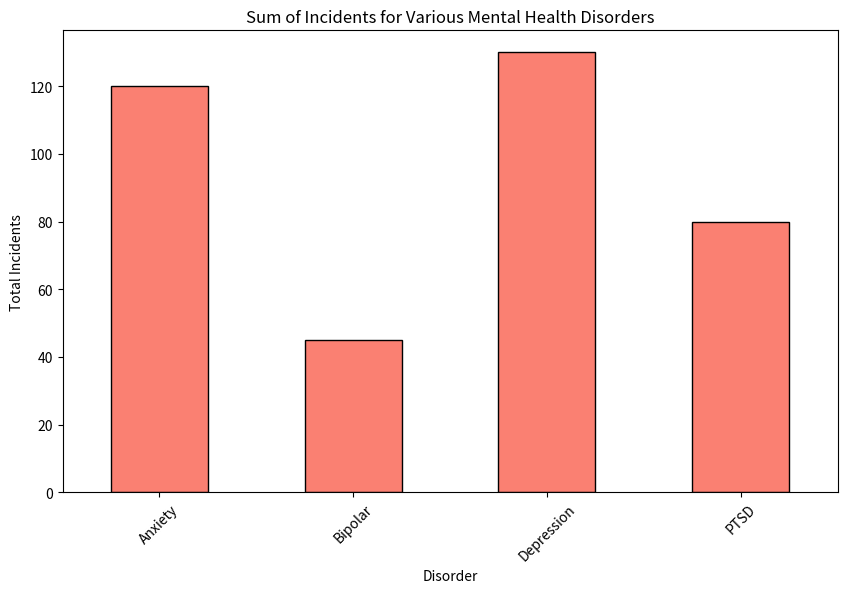

Recreate this plot in Python.
import pandas as pd
import matplotlib.pyplot as plt

data = {
    'Disorder': ['Anxiety', 'Depression', 'Anxiety', 'PTSD', 'Depression', 'Bipolar',
                 'PTSD', 'Bipolar', 'Anxiety'],
    'Incidents': [50, 70, 30, 45, 60, 20, 35, 25, 40]
}

df = pd.DataFrame(data)

incident_sums = df.groupby('Disorder')['Incidents'].sum()
print("Sum of incidents for each disorder:\n", incident_sums)

plt.figure(figsize=(10, 6))
incident_sums.plot(kind='bar', color='salmon', edgecolor='black')
plt.title('Sum of Incidents for Various Mental Health Disorders')
plt.xlabel('Disorder')
plt.ylabel('Total Incidents')
plt.xticks(rotation=45)
plt.show()
